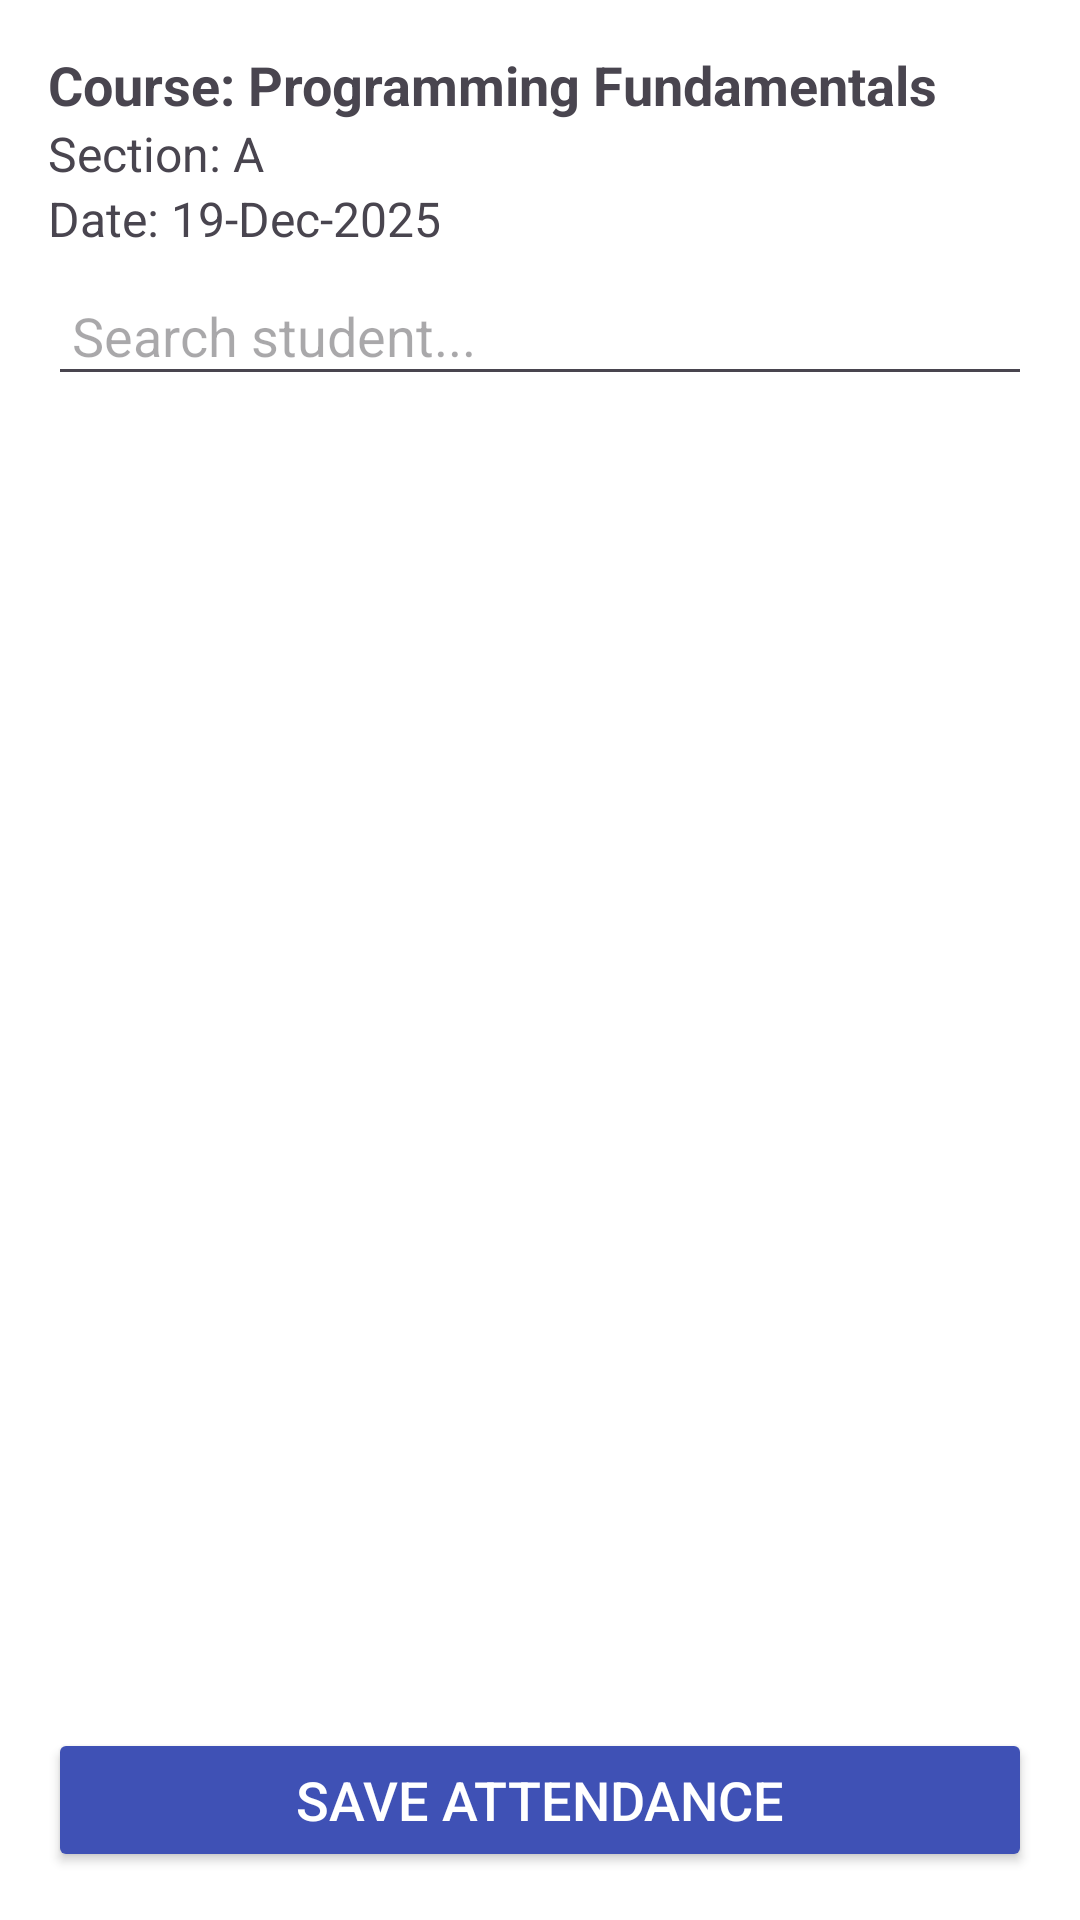

Android layout source for this screen:
<!-- AndroidManifest.xml: application theme Theme.Attandence_managment -->
<!-- res/layout/attendance_activity.xml -->
<LinearLayout
    xmlns:android="http://schemas.android.com/apk/res/android"
    android:layout_width="match_parent"
    android:layout_height="match_parent"
    android:orientation="vertical"
    android:padding="16dp"
    android:background="#FFFFFF">

    
    <LinearLayout
        android:layout_width="match_parent"
        android:layout_height="wrap_content"
        android:orientation="vertical"
        android:paddingBottom="8dp">

        <TextView
            android:id="@+id/tvCourseName"
            android:layout_width="wrap_content"
            android:layout_height="wrap_content"
            android:text="Course: Programming Fundamentals"
            android:textSize="18sp"
            android:textStyle="bold"/>

        <TextView
            android:id="@+id/tvSection"
            android:layout_width="wrap_content"
            android:layout_height="wrap_content"
            android:text="Section: A"
            android:textSize="16sp"/>

        <TextView
            android:id="@+id/tvDate"
            android:layout_width="wrap_content"
            android:layout_height="wrap_content"
            android:text="Date: 19-Dec-2025"
            android:textSize="16sp"/>
    </LinearLayout>

    

    <EditText
        android:id="@+id/etSearch"
        android:layout_width="match_parent"
        android:layout_height="wrap_content"
        android:hint="Search student..."
        android:padding="8dp"

        android:drawableStart="@drawable/ic_search"
        android:drawablePadding="8dp"
        android:layout_marginBottom="8dp"/>

    
    <androidx.recyclerview.widget.RecyclerView
        android:id="@+id/rvStudentList"
        android:layout_width="match_parent"
        android:layout_height="0dp"
        android:layout_weight="1"
        android:divider="@android:color/darker_gray"
        android:dividerHeight="1dp"/>

    
    <Button
        android:id="@+id/btnSaveAttendance"
        android:layout_width="match_parent"
        android:layout_height="wrap_content"
        android:text="Save Attendance"
        android:textSize="18sp"
        android:backgroundTint="#3F51B5"
        android:textColor="#FFFFFF"
        android:layout_marginTop="8dp"/>
</LinearLayout>
<!-- resources referenced by this layout -->
<resources>
  <style name="Theme.Attandence_managment" parent="Base.Theme.Attandence_managment" />
  <style name="Base.Theme.Attandence_managment" parent="Theme.Material3.DayNight.NoActionBar">
          
          
      </style>
</resources>
